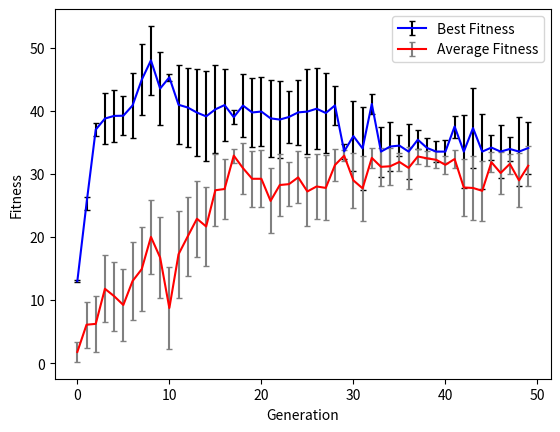
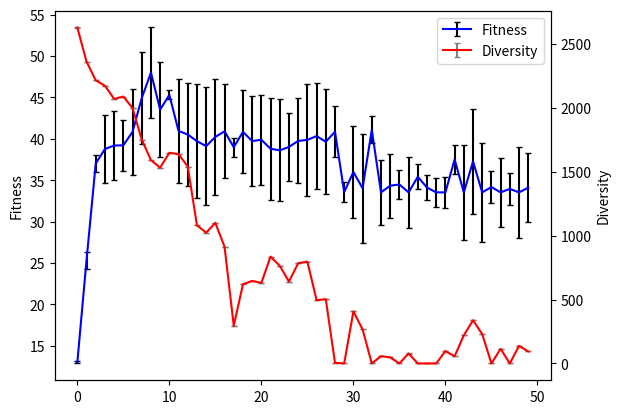
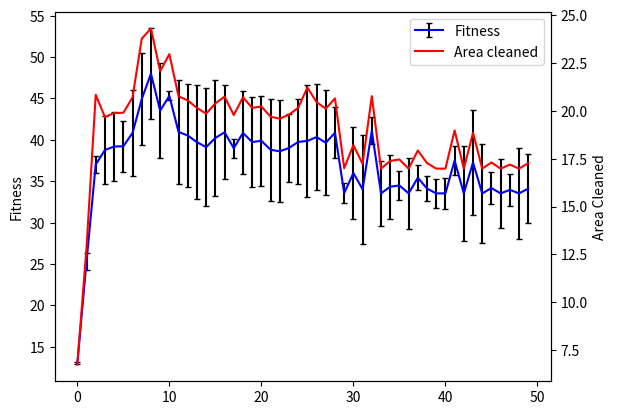

Source code (Python) for these figures, in order:
import matplotlib
import matplotlib.pyplot as plt
matplotlib.rcParams.update({'errorbar.capsize': 2})

generations = range(150)

# ALL MAPS
# best_fitness = [9.327,4.52,22.393,20.398,48.786,30.162,29.632,33.008,47.595,49.526,49.126,47.595,48.896,47.646,50.001,52.227,50.303,47.366,49.565,50.832,52.188,49.163,52.161,47.066,54.276,51.911,49.473,50.3,47.27,51.482,44.511,51.051,46.513,47.53,52.63,49.601,53.257,46.737,51.204,50.385,49.047,52.353,47.121,45.87,48.675,50.246,52.671,47.173,55.082,48.601,48.601,52.701,51.359,51.445,52.925,51.496,50.768,53.125,49.949,52.717,50.61,49.209,49.425,52.339,43.398,43.541,52.247,46.524,48.212,46.024,49.768,50.747,50.537,53.817,51.376,54.985,49.914,49.894,52.848,47.996,51.884,47.897,48.787,53.981,48.574,48.369,48.994,48.247,48.706,48.833,49.172,48.657,52.332,49.897,47.384,52.888,50.424,47.695,51.297,52.352,52.352,51.5,48.732,51.808,52.109,51.572,50.856,48.573,48.278,46.124,48.752,52.429,50.941,52.997,49.299,47.127,47.874,49.322,50.527,51.722,53.604,47.845,49.496,49.981,50.545,50.941,51.37,49.647,45.834,50.998,46.374,44.347,48.832,49.22,42.908,36.747,42.228,48.81,25.524,43.336,9.373,20.101,21.371,29.501,27.669,14.408,11.847,18.99,9.64,13.316]
#
# best_fitness_error = [0.376,0.182,0.569,0.714,0.82,0.913,0.816,0.816,4.231,6.626,5.072,8.274,7.996,7.507,8.507,9.009,9.27,8.704,8.29,8.662,8.743,8.442,8.293,7.492,8.814,8.41,6.762,8.897,8.489,8.275,7.809,8.492,8.418,8.399,8.81,7.885,8.92,7.751,9.763,9.387,8.043,8.076,8.673,8.352,9.835,8.695,9.25,8.439,9.887,8.38,7.54,9.159,8.735,7.922,9.154,8.872,7.243,9.135,9.314,8.149,7.711,4.423,1.233,0.552,0.737,8.317,6.421,8.674,8.459,8.977,8.956,9.555,8.135,8.44,9.909,9.355,7.532,7.571,8.116,8.723,8.016,9.676,8.643,8.283,7.613,7.954,8.336,9.531,8.2,9.177,7.312,9.171,9.064,8.246,8.17,8.433,7.704,7.995,9.044,8.251,7.906,9.34,8.89,9.005,9.471,9.384,7.947,8.314,9.27,9.141,8.584,9.258,9.439,7.276,6.976,9.195,6.359,8.858,8.521,7.859,6.922,5.554,7.127,5.462,7.417,8.979,8.016,8.474,6.766,5.88,1.454,1.642,1.215,3.519,1.374,0.337,0.361,0.014,0.014,1.413,1.528,2.351,1.184,1.111,1.011,0.756,0.725,0.749,0.943,1.028]
#
# most_area_cleaned = [4.819,2.583,11.521,10.528,24.694,25.382,25.118,25.806,27.104,25.069,27.861,26.097,26.75,26.125,28.299,26.417,28.451,24.986,27.083,25.722,26.396,24.882,27.382,26.833,28.438,26.257,28.035,25.451,23.944,27.042,23.563,26.826,25.556,25.069,27.618,25.104,26.931,23.674,26.903,26.493,24.826,27.479,23.861,23.236,27.639,28.424,27.639,26.889,27.84,25.569,25.569,26.653,25.979,27.021,26.764,33.049,25.688,27.861,28.271,28.66,26.604,27.903,26.014,26.472,23,25.069,26.424,23.563,24.41,26.312,27.181,26.674,25.569,27.208,25.986,27.792,26.257,27.25,26.722,25.299,26.243,24.25,26.701,28.292,24.59,25.486,25.785,25.424,26.653,28.715,24.889,25.632,27.465,26.25,25.993,27.743,25.514,24.153,25.951,26.486,26.486,27.049,25.667,27.201,27.354,28.083,28.729,26.59,25.438,25.361,24.681,26.514,29.771,26.799,26.951,23.868,26.236,24.965,25.562,28.16,29.104,26.222,26.049,25.292,25.576,26.771,25.986,26.125,25.215,26.799,24.486,22.479,24.722,24.917,25.757,24.681,28.41,27.701,12.958,21.965,5.007,14.375,11.014,14.972,14.056,7.521,7.083,9.812,5.139,14.868]
#
# av_fitness = [1.472,1.102,3.155,3.321,5.395,4.568,4.627,5.414,13.692,17.451,18.569,24.844,27.244,29.609,26.734,28.796,28.51,26.868,22.851,29.374,29.409,24.601,32.042,31.502,33.694,35.148,32.787,30.783,28.716,24.337,20.014,26.778,27.98,26.644,30.633,25.127,27.76,21.623,27.065,28.398,22.677,22.447,25.951,21.467,25.14,23.585,26.073,21.238,29.923,34.044,32.414,28.611,27.458,26.01,33.727,29.703,30.976,28.934,30.079,29.59,22.054,13.436,9.956,3.9,7.009,20.833,17.211,22.538,21.95,25.304,26.843,27.18,34.885,32.545,29.39,29.345,32.889,34.212,31.776,30.832,27.823,29.114,28.891,22.829,22.799,25.256,29.812,28.917,20.31,28.362,36.875,32.75,27.639,28.56,30.913,31.172,33.856,30.336,28.505,35.334,33.309,28.665,26.602,25.475,25.981,26.162,22.584,25.917,29.786,28.602,26.443,24.657,26.43,22.659,19.478,25.122,18.254,32.255,36.439,34.757,36.856,38.672,37.599,37.565,37.322,29.227,22.921,23.778,19.618,15.163,10.202,10.708,9.098,11.035,9.26,7.063,2.491,3.152,1.19,5.614,6.907,10.56,8.844,6.998,6.556,7.01,5.981,6.191,6.095,6.147]
#
# fitness_error = [0.948,0.743,2.473,2.19,4.915,3.293,3.349,4.026,7.008,8.681,7.576,8.227,7.757,7.002,8.11,8.125,8.497,8.083,8.519,7.931,8.082,8.32,7.556,6.59,7.707,7.089,5.862,7.849,7.692,8.321,8.09,8.499,7.476,7.749,7.756,7.901,8.303,7.976,9.164,8.564,8.129,8.843,8.02,8.36,9.147,8.786,9.149,8.844,9.056,7.07,6.658,8.439,8.22,7.842,7.811,7.935,6.747,8.266,8.372,7.387,8.257,7.681,7.248,4.096,5.466,8.848,8.22,8.411,8.346,8.51,8.617,8.709,7.002,7.594,9.231,8.245,6.728,6.599,7.153,7.978,7.56,8.555,7.815,8.348,7.967,8.243,7.339,8.429,8.99,8.3,6.117,8.15,8.465,7.313,7.258,7.666,6.616,7.344,8.328,7.012,7.004,8.82,8.824,8.64,8.935,8.847,8.121,7.513,8.226,8.761,8.309,9.129,8.807,8.011,8.045,8.744,8.292,7.687,7.243,6.605,5.953,4.753,5.912,4.976,6.364,8.024,7.431,8.706,8.208,7.282,7.199,7.23,6.339,5.678,5.657,6.678,2.491,4.14,1.229,2.525,2.721,3.3,3.241,1.293,1.097,1.469,0.823,1.088,1.198,2.484]
#
# diversity = [2637.467,2320.347,2042.125,1992.383,1936.181,1679.132,1611.434,1732.94,876,777.054,481.477,439.181,399.996,224.053,265.819,215.709,157.655,140.528,272.572,56.947,51.777,301.458,29.125,145.883,255.837,145.892,0,89.153,0,104.664,292.224,78.061,76.538,64.299,0,0,0,146.718,252.279,0,79.667,220.848,66.295,163.603,69.733,69.596,93.571,585.996,288.617,135.333,135.333,160.851,170.211,97.083,412.717,261.748,413.924,447.135,442.398,422.331,514.449,624.896,799.15,674.097,574.296,327.218,511.543,373.537,333.499,268.987,251.356,304.407,0,268.263,215.479,204.671,0,0,54.243,142.665,260.434,398.388,220.731,345.399,472.893,539.406,334.39,364.338,548.377,476.919,107.609,63.516,177.278,170.852,0,0,0,128.337,334.038,83.044,83.044,247.672,448.252,574.873,181.005,429.857,501.822,505.207,484.295,391.384,418.962,390.095,365.67,439.569,461.211,241.168,483.075,279.627,312.889,305.803,260.143,198.335,241.748,185.976,292.553,390.703,534.809,459.981,421.286,367.884,380.522,383.227,605.326,682.718,800.362,588.629,632.097,519.871,580.351,668.435,612.674,634.432,464.435,394.4,451.389,447.256,635.561,788.145,813.255,856.103]
#
# diversity_error = [0.253,0.253,0.243,0.24,0.237,0.231,0.23,0.232,0.229,0.229,0.229,0.229,0.23,0.229,0.228,0.229,0.229,0.229,0.231,0.23,0.23,0.232,0.23,0.232,0.233,0.23,0.231,0.23,0.231,0.233,0.232,0.23,0.23,0.23,0.231,0.231,0.231,0.23,0.232,0.231,0.231,0.232,0.23,0.232,0.23,0.231,0.233,0.238,0.232,0.231,0.231,0.231,0.232,0.231,0.234,0.233,0.235,0.236,0.238,0.238,0.234,0.233,0.229,0.226,0.225,0.228,0.228,0.228,0.228,0.229,0.23,0.23,0.231,0.232,0.23,0.229,0.231,0.231,0.23,0.229,0.228,0.228,0.23,0.23,0.232,0.23,0.229,0.228,0.227,0.229,0.23,0.231,0.23,0.23,0.231,0.231,0.231,0.231,0.231,0.231,0.231,0.23,0.23,0.232,0.23,0.229,0.23,0.23,0.23,0.23,0.231,0.233,0.232,0.231,0.23,0.229,0.231,0.23,0.23,0.231,0.231,0.231,0.231,0.232,0.231,0.235,0.235,0.235,0.234,0.23,0.232,0.233,0.238,0.237,0.24,0.239,0.24,0.241,0.242,0.238,0.238,0.243,0.242,0.241,0.241,0.241,0.24,0.239,0.236,0.235]

# RANDOM MAPS
best_fitness = [12.983,25.321,37.015,38.771,39.191,39.219,40.841,44.924,47.995,43.53,45.305,40.955,40.52,39.716,39.117,40.231,40.905,38.991,40.836,39.734,39.882,38.799,38.609,39.02,39.747,39.873,40.33,39.65,40.853,33.572,35.988,34.032,41.091,33.531,34.335,34.485,33.531,35.415,34.111,33.531,33.531,37.506,33.531,37.261,33.529,34.171,33.531,33.951,33.531,34.1]

best_fitness_error = [0.126,1.054,1.037,4.091,4.148,3.062,5.153,5.594,5.459,5.718,0.542,6.272,6.203,6.851,7.144,6.984,5.688,1.16,5.011,5.487,5.455,6.142,6.15,4.135,5.141,6.793,6.383,6.34,3.058,1.152,5.559,6.576,1.638,3.948,3.864,1.702,4.331,1.489,1.517,1.709,1.835,1.747,5.774,6.401,5.943,1.936,4.207,1.917,5.47,4.157]

most_area_cleaned = [6.75,12.861,20.833,19.674,19.882,19.896,20.701,23.764,24.299,22.069,22.958,20.757,20.542,20.146,19.847,20.389,20.736,19.778,20.701,20.153,20.222,19.688,19.59,19.799,20.153,21.215,20.451,20.111,20.646,17,18.208,17.229,20.764,16.979,17.382,17.458,16.979,17.924,17.271,16.979,16.979,18.972,16.979,18.847,16.979,17.299,16.979,17.188,16.979,17.264]

av_fitness = [1.771,6.088,6.224,11.783,10.616,9.217,13.005,14.901,20.009,16.731,8.738,17.26,20.097,22.887,21.661,27.407,27.6,32.899,30.915,29.223,29.221,25.713,28.233,28.374,29.445,27.213,28.003,27.777,31.411,32.886,28.966,27.708,32.533,31.117,31.207,31.894,30.954,32.758,32.463,32.229,31.439,32.354,27.842,27.768,27.314,31.855,30.144,31.586,28.971,31.287]

fitness_error = [1.58,3.629,4.446,5.319,5.478,5.68,6.245,6.614,5.812,6.387,6.428,6.877,6.247,6.054,6.31,5.693,4.743,1.099,4.043,4.438,4.509,5.159,4.964,3.514,4.127,5.497,5.153,5.158,2.555,0.88,4.386,5.155,1.536,3.023,2.968,1.36,3.313,1.173,1.178,1.323,1.474,1.497,4.563,5.092,4.726,1.542,3.269,1.529,4.262,3.179]

diversity = [2629.952,2362.878,2216.195,2173.876,2071.225,2089.138,1999.764,1752.887,1591.111,1532.896,1649.32,1638.663,1541.044,1081.105,1023.851,1100.445,912.717,294.998,620.488,645.845,630.577,836.426,764.14,640.797,784.607,797.135,495.405,503.137,4.65,0,407.223,266.405,0,56.799,47.627,0,78.062,0,0,0,96.554,56.251,220.185,337.802,229.939,0,114.012,0,137.843,93.89]

diversity_error = [0.253,0.259,0.257,0.26,0.253,0.258,0.255,0.25,0.248,0.245,0.251,0.253,0.254,0.249,0.248,0.249,0.246,0.244,0.246,0.246,0.244,0.248,0.247,0.245,0.246,0.247,0.245,0.246,0.241,0.241,0.242,0.243,0.241,0.241,0.241,0.241,0.241,0.241,0.241,0.241,0.241,0.241,0.241,0.243,0.241,0.241,0.242,0.241,0.242,0.242]



plt.figure()
plt.errorbar(range(len(best_fitness)),best_fitness,yerr=best_fitness_error, color="b", ecolor='k')
plt.errorbar(range(len(av_fitness)),av_fitness,yerr=fitness_error, color="r", ecolor='gray')
plt.xlabel("Generation")
plt.ylabel("Fitness")
plt.legend(["Best Fitness","Average Fitness"])
plt.show()
plt.figure()
ax1 = plt.subplot()
plt.errorbar(range(len(best_fitness)),best_fitness,yerr=best_fitness_error,color="b", label="Fitness", ecolor='k')
plt.ylabel("Fitness")
ax2 = ax1.twinx()
ax2.errorbar(range(len(diversity)),diversity,yerr=diversity_error,color="r", label="Diversity", ecolor='gray')
lines, labels = ax1.get_legend_handles_labels()
lines2, labels2 = ax2.get_legend_handles_labels()
ax2.legend(lines + lines2, labels + labels2, loc=0)
plt.xlabel("Generation")
plt.ylabel("Diversity")
plt.show()
plt.figure()
ax3 = plt.subplot()
plt.errorbar(range(len(best_fitness)),best_fitness,yerr=best_fitness_error,color="b", label="Fitness", ecolor='k')
plt.ylabel("Fitness")
ax4 = ax3.twinx()
ax4.plot(range(len(most_area_cleaned)),most_area_cleaned, color="r", label="Area cleaned")
lines, labels = ax3.get_legend_handles_labels()
lines2, labels2 = ax4.get_legend_handles_labels()
ax4.legend(lines + lines2, labels + labels2, loc=0)
plt.xlabel("Generation")
plt.ylabel("Area Cleaned")
plt.show()